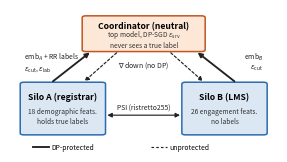

Python code for this plot: (Note: this script raises an exception after producing the figure.)
"""Generate Fig. 1: the two-silo split VFL architecture with every channel.

This is the figure the placement argument rests on. Its job is to show, in one
view, each message that crosses a trust boundary and which DP mechanism (if
any) protects it -- so a reader can see that the three epsilons bound three
*different* exposures rather than three views of one.

Usage:
    python scripts/make_fig_architecture.py [--out ../Paper/figs/fig_architecture.pdf]

Sized for a single IEEE column (3.5in). Matplotlib rather than TikZ to match
the other figures in figs/ and keep one toolchain.
"""

from __future__ import annotations

import argparse
from pathlib import Path

import matplotlib
from matplotlib.patches import FancyArrowPatch, FancyBboxPatch

matplotlib.use("Agg")
import matplotlib.pyplot as plt  # noqa: E402

# Boxes are distinguished by FILL COLOUR; channels by line style and routing.
# The uplink and downlink are drawn on separate tracks rather than mirrored
# arcs, because opposite-curvature arcs between the same two boxes cross near
# their midpoints and the solid and dashed lines then sit on top of each other.
C_SILO = "#dbe7f3"
C_SILO_EDGE = "#2b6cb0"
C_COORD = "#fde8d7"
C_COORD_EDGE = "#c05621"
INK = "#222222"


def _box(ax, x, y, w, h, label, sub, face, edge) -> None:
    ax.add_patch(
        FancyBboxPatch(
            (x, y), w, h,
            boxstyle="round,pad=0.008,rounding_size=0.015",
            facecolor=face, edgecolor=edge, linewidth=1.1, zorder=2,
        )
    )
    ax.text(x + w / 2, y + h * 0.72, label, ha="center", va="center",
            fontsize=6.2, fontweight="bold", zorder=4)
    ax.text(x + w / 2, y + h * 0.34, sub, ha="center", va="center",
            fontsize=4.8, color="#333333", linespacing=1.3, zorder=4)


def _arrow(ax, p0, p1, style="-|>", rad=0.0, lw=1.0, dashed=False) -> None:
    ax.add_patch(
        FancyArrowPatch(
            p0, p1, arrowstyle=style, mutation_scale=6.5,
            linewidth=lw, color=INK, zorder=5,
            linestyle=(0, (2.2, 1.8)) if dashed else "solid",
            connectionstyle=f"arc3,rad={rad}",
            shrinkA=1.5, shrinkB=1.5,
        )
    )


def build(out_path: Path) -> None:
    """Draw the architecture and write it to ``out_path``."""
    fig, ax = plt.subplots(figsize=(3.45, 1.85))
    # Limits exceed the content so rounded corners and arrowheads never clip.
    ax.set_xlim(-0.05, 1.05)
    ax.set_ylim(-0.12, 1.06)
    ax.axis("off")

    _box(ax, 0.000, 0.03, 0.335, 0.42, "Silo A (registrar)",
         "18 demographic feats.\nholds true labels", C_SILO, C_SILO_EDGE)
    _box(ax, 0.665, 0.03, 0.335, 0.42, "Silo B (LMS)",
         "26 engagement feats.\nno labels", C_SILO, C_SILO_EDGE)
    _box(ax, 0.255, 0.72, 0.490, 0.28, "Coordinator (neutral)",
         "top model, DP-SGD $\\varepsilon_{\\rm srv}$\nnever sees a true label",
         C_COORD, C_COORD_EDGE)

    # Uplink, DP-protected: straight, on the OUTER track.
    _arrow(ax, (0.120, 0.455), (0.285, 0.715), lw=1.35)
    ax.text(0.008, 0.625, "emb$_A$ + RR labels\n$\\varepsilon_{\\rm cut}$, "
                          "$\\varepsilon_{\\rm lab}$",
            fontsize=4.9, ha="left", va="center", linespacing=1.25, color=INK)
    _arrow(ax, (0.880, 0.455), (0.715, 0.715), lw=1.35)
    ax.text(0.992, 0.625, "emb$_B$\n$\\varepsilon_{\\rm cut}$",
            fontsize=4.9, ha="right", va="center", linespacing=1.25, color=INK)

    # Downlink, unprotected: straight, on the INNER track. Parallel to the
    # uplink and clearly offset, so the two never overlap.
    _arrow(ax, (0.395, 0.713), (0.250, 0.455), lw=0.85, dashed=True)
    _arrow(ax, (0.605, 0.713), (0.750, 0.455), lw=0.85, dashed=True)
    ax.text(0.500, 0.600, "$\\nabla$ down (no DP)", fontsize=5.0,
            ha="center", va="center", color=INK)

    _arrow(ax, (0.342, 0.185), (0.658, 0.185), style="<|-|>", lw=0.85)
    ax.text(0.500, 0.215, "PSI (ristretto255)", fontsize=4.9,
            ha="center", va="bottom", color=INK)

    ax.plot([0.045, 0.110], [-0.080, -0.080], color=INK, lw=1.35)
    ax.text(0.122, -0.080, "DP-protected", fontsize=4.9, va="center")
    ax.plot([0.530, 0.595], [-0.080, -0.080], color=INK, lw=0.85,
            linestyle=(0, (2.2, 1.8)))
    ax.text(0.607, -0.080, "unprotected", fontsize=4.9, va="center")

    out_path.parent.mkdir(parents=True, exist_ok=True)
    fig.savefig(out_path, bbox_inches="tight", pad_inches=0.04)
    plt.close(fig)
    print(f"wrote {out_path}")


def main() -> None:
    p = argparse.ArgumentParser(description=__doc__)
    p.add_argument(
        "--out",
        default="../Paper/figs/fig_architecture.pdf",
        help="Output PDF path (default: ../Paper/figs/fig_architecture.pdf).",
    )
    build(Path(p.parse_args().out))


if __name__ == "__main__":
    main()
